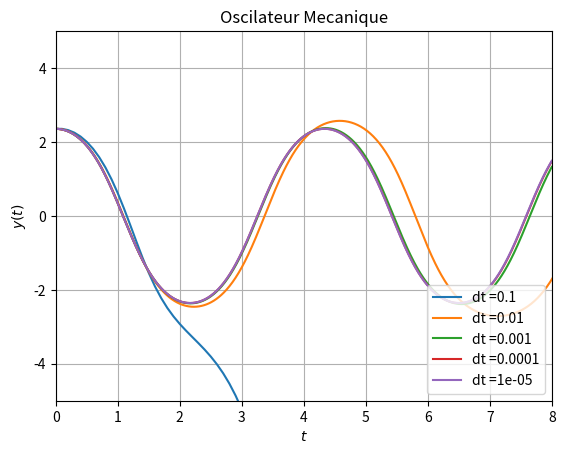

Reproduce this figure in Python.
#!/usr/bin/env python3
# -*- coding: utf-8 -*-
"""
Created on Mon Jan 23 14:41:47 2017

[redacted]
"""

import matplotlib.pyplot as plt
import numpy as np

plt.close()

g = 9.81
L = 2

def pendule(tt,ttp):
    '''theta, theta.'''
    return -g/L*np.sin(tt)

def euler2Order(f,a,b,dt,y0,yp0):
    '''Fonction, min, max, pas, CI 1, CI 2'''
    t, y, yp, n = [a],[y0],[yp0], 0
    while t[n] < b:
        y.append(y[n] + yp[n]*dt)
        yp.append(yp[n] + f(y[n],yp[n])*dt)
        t.append(t[n]+dt)
        n+=1
    return t,y,yp

for dt in [0.1,0.01,0.001,0.0001,0.00001]:
    t, tt, ttp = euler2Order(pendule,0,8,dt,3*np.pi/4,0)
    plt.plot(t,tt,label="dt ="+str(dt))
    
plt.grid()
plt.title("Oscilateur Mecanique")
plt.xlabel("$t$")
plt.ylabel("$y(t)$")
plt.legend(loc=4)
plt.axis([0,8,-5,5])

plt.show()